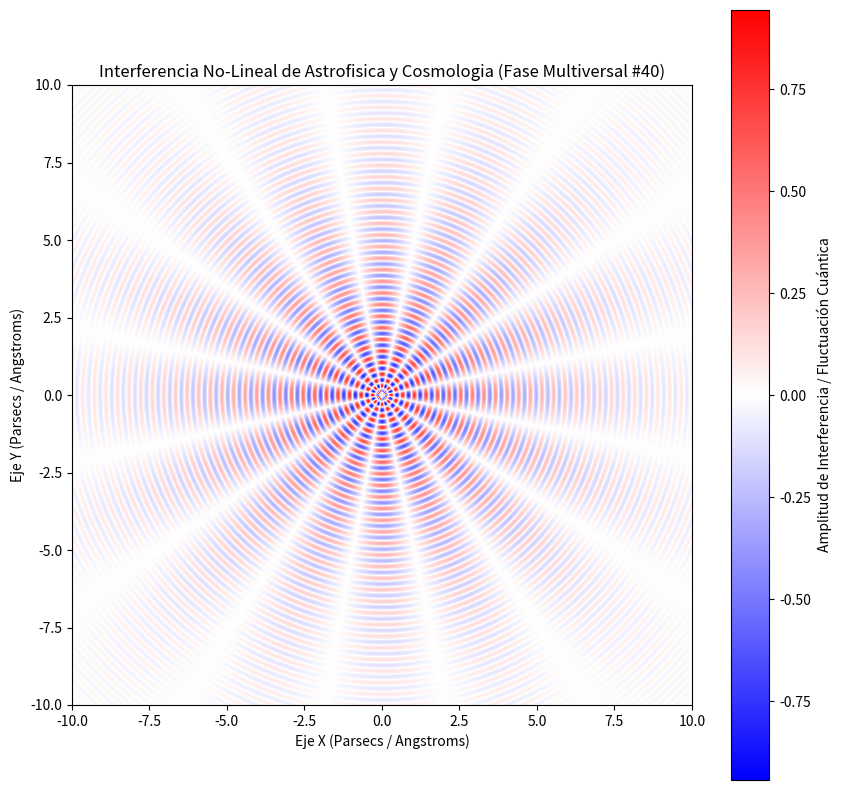

Write the Python code that produced this figure.
%matplotlib inline
# Simulación Multiversal: Astrofisica y Cosmologia - Variante 40
import numpy as np
import matplotlib.pyplot as plt

# Parámetros Físicos No-Lineales
omega_1 = 16.762
omega_2 = 8.05
lambda_decay = 0.256
phase_shift = 2.863

x = np.linspace(-10, 10, 800)
y = np.linspace(-10, 10, 800)
X, Y = np.meshgrid(x, y)

# Dinámica de Fluidos / Campos Tensor-Escalares (Fase Multiversal)
R = np.sqrt(X**2 + Y**2) + 1e-5
Z = (np.sin(omega_1 * R + phase_shift) * np.cos(omega_2 * np.arctan2(Y, X))) * np.exp(-lambda_decay * R)

plt.figure(figsize=(10, 10))
plt.imshow(Z, cmap='bwr', extent=[-10, 10, -10, 10], origin='lower')
plt.colorbar(label='Amplitud de Interferencia / Fluctuación Cuántica')
plt.title(r'Interferencia No-Lineal de Astrofisica y Cosmologia (Fase Multiversal #40)')
plt.xlabel('Eje X (Parsecs / Angstroms)')
plt.ylabel('Eje Y (Parsecs / Angstroms)')
plt.show()
